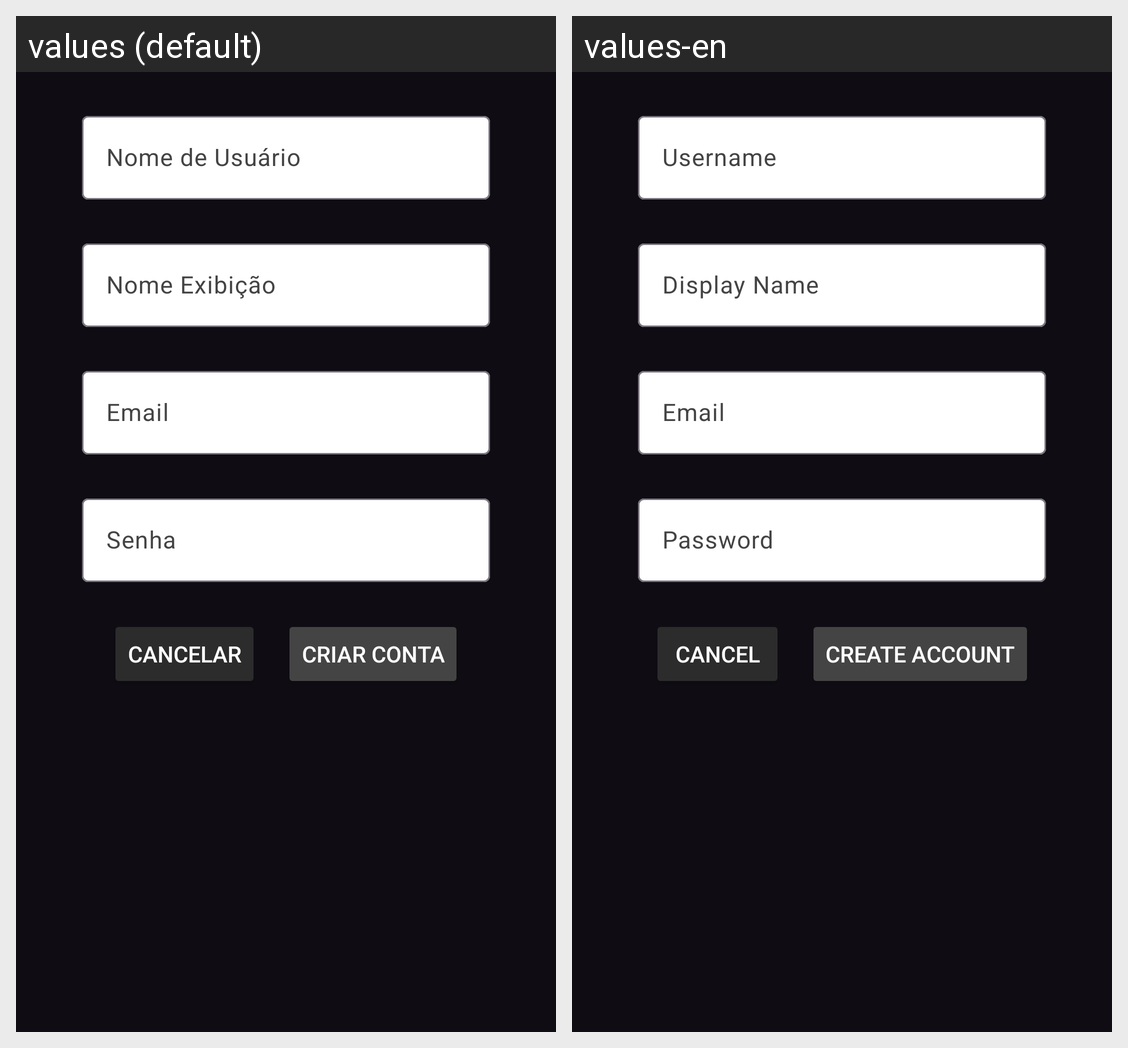

The Android screen above is rendered under two locales of the same app. Produce the string resources it draws, with the default and per-locale values.
Android screen res/layout/nuc_cadastrar_fr_form.xml rendered under 2 locales, left to right: values (default), values-en. Device: Nexus 5 (rendered at 1080×1920; each locale shown at half size, 540×960, under a caption strip naming it); theme Theme.Brash.
Strings drawn on this screen, with the default value and each locale's value (text and hints the layout hard-codes, and strings that could not be matched under every locale, appear in the picture but are not listed):

nuc_nome_de_usuario
  values: Nome de Usuário
  values-en: Username

nuc_nome_de_exibicao
  values: Nome Exibição
  values-en: Display Name

nuc_email
  values: Email
  values-en: Email

nuc_senha
  values: Senha
  values-en: Password

cancelar
  values: Cancelar
  values-en: Cancel

nuc_criar_conta
  values: Criar Conta
  values-en: Create Account
